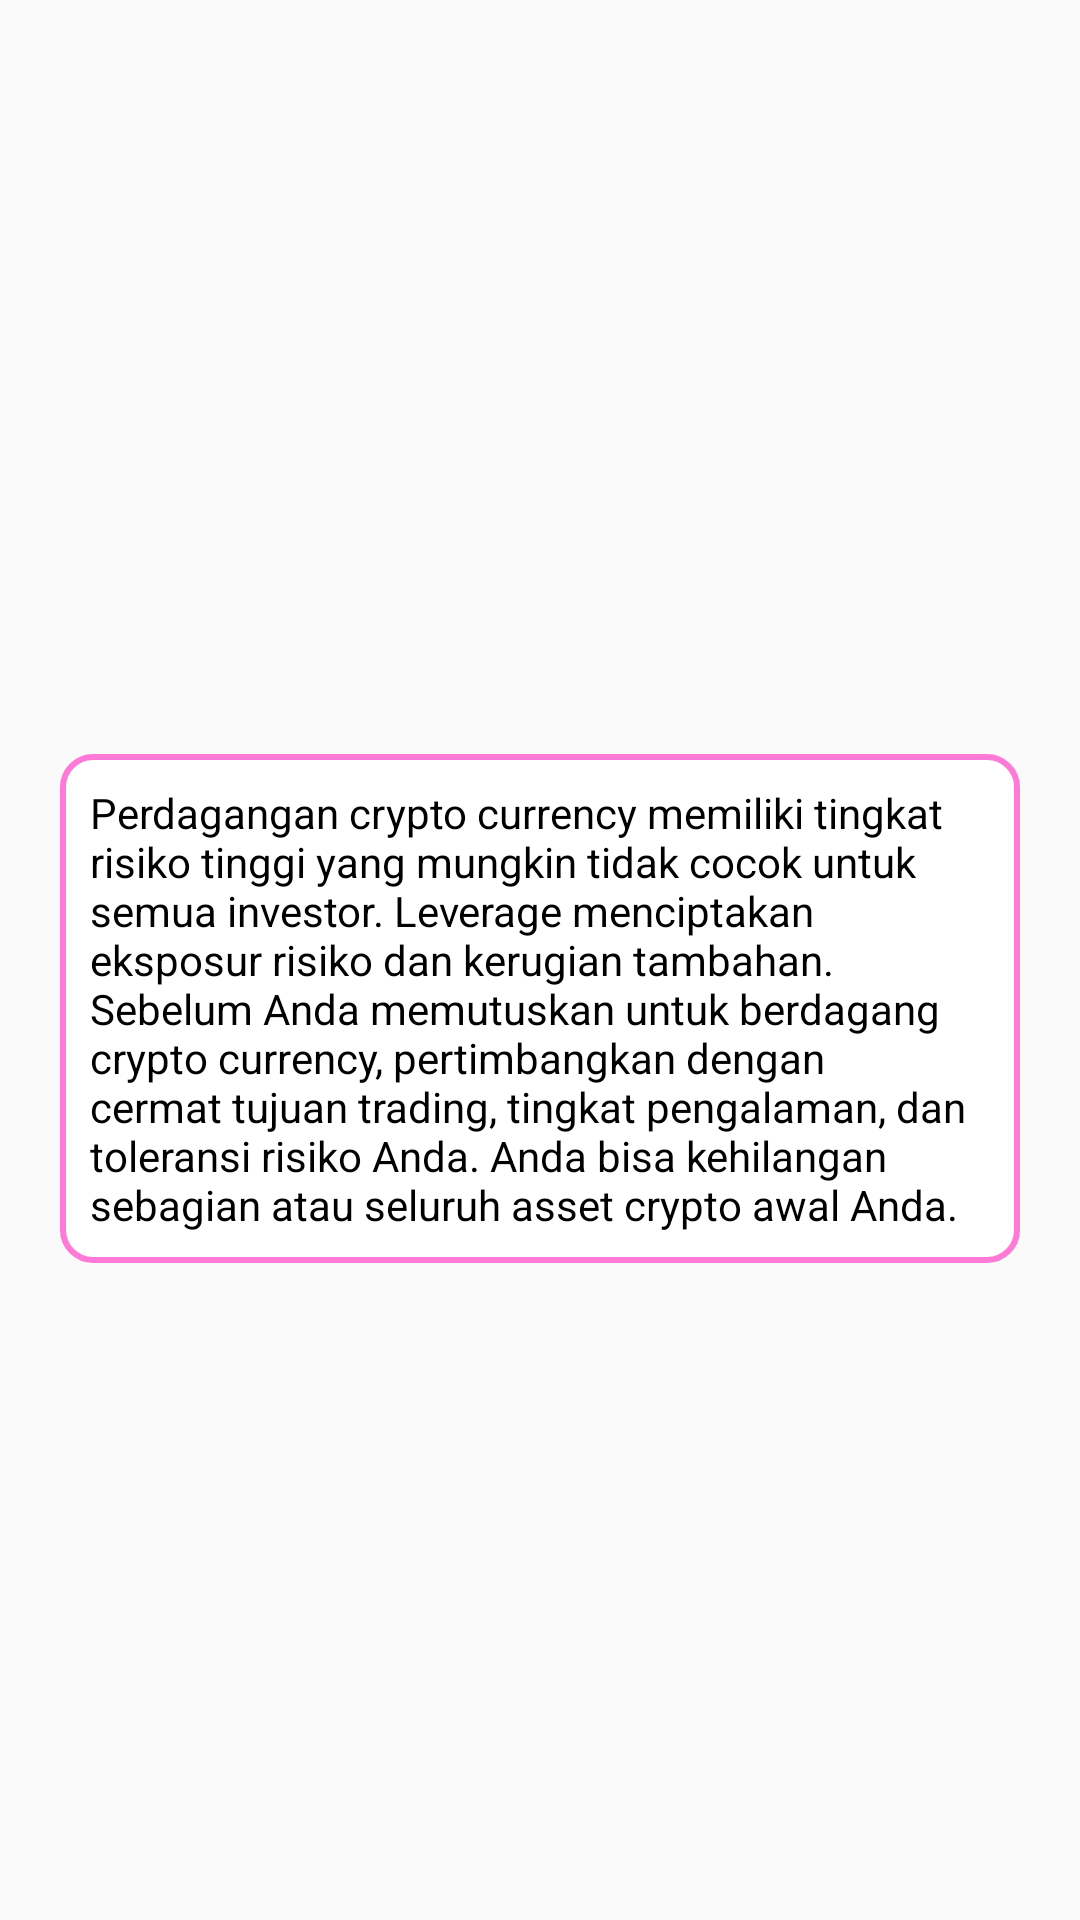

This screen was rendered from an Android layout file. Write that file and the resources it references.
<!-- AndroidManifest.xml: activity theme AppTheme.NoActionBar -->
<!-- res/layout/activity_result.xml -->
<?xml version="1.0" encoding="utf-8"?>
<LinearLayout
    xmlns:android="http://schemas.android.com/apk/res/android"
    xmlns:tools="http://schemas.android.com/tools"
    android:layout_width="match_parent"
    android:layout_height="match_parent"
    android:orientation="vertical"
    android:gravity="center"
    tools:context=".view.ResultActivity"
    android:keepScreenOn="true">

  <TextView
      android:textColor="@color/textPrimary"
      android:textStyle="bold"
      android:textSize="24sp"
      android:gravity="center"
      android:layout_width="match_parent"
      android:layout_height="wrap_content"
      android:id="@+id/textViewStatus"/>

  <LinearLayout
      android:layout_margin="20dp"
      android:padding="10dp"
      android:background="@drawable/card_1"
      android:orientation="vertical"
      android:layout_width="match_parent"
      android:layout_height="wrap_content">

    <TextView
        android:text="@string/welcome_description"
        android:textColor="@color/textPrimary"
        android:layout_width="match_parent"
        android:layout_height="wrap_content"/>

  </LinearLayout>

</LinearLayout>
<!-- resources referenced by this layout -->
<resources>
  <color name="textPrimary">#000</color>
  <!-- drawable card_1 (drawable) -->
  <?xml version="1.0" encoding="utf-8"?>
  <selector xmlns:android="http://schemas.android.com/apk/res/android">
    <item android:state_enabled="false">
      <shape android:shape="rectangle">
        <solid android:color="@color/White"/>
        <stroke android:width="2dp" android:color="@color/colorPrimary"/>
        <corners android:radius="10dp"/>
      </shape>
    </item>
  
    <item android:state_pressed="true">
      <shape android:shape="rectangle">
        <solid android:color="@color/White"/>
        <stroke android:width="2dp" android:color="@color/colorPrimary"/>
        <corners android:radius="10dp"/>
      </shape>
    </item>
  
    <item>
      <shape android:shape="rectangle">
        <solid android:color="@color/White"/>
        <stroke android:width="2dp" android:color="@color/colorPrimary"/>
        <corners android:radius="10dp"/>
      </shape>
    </item>
  </selector>
  <string name="welcome_description">Perdagangan crypto currency memiliki tingkat risiko tinggi yang mungkin tidak cocok untuk semua investor. Leverage menciptakan eksposur risiko dan kerugian tambahan. Sebelum Anda memutuskan untuk berdagang crypto currency, pertimbangkan dengan cermat tujuan trading, tingkat pengalaman, dan toleransi risiko Anda. Anda bisa kehilangan sebagian atau seluruh asset crypto awal Anda.</string>
  <style name="AppTheme.NoActionBar" parent="Theme.AppCompat.Light.NoActionBar">
      <item name="windowActionBar">false</item>
      <item name="windowNoTitle">true</item>
      <item name="colorPrimary">@color/colorPrimary</item>
      <item name="colorPrimaryDark">@color/colorPrimaryDark</item>
      <item name="colorAccent">@color/colorAccent</item>
      <item name="android:statusBarColor">@android:color/transparent</item>
    </style>
  <color name="White">#ffffff</color>
  <color name="colorPrimary">#ff7ad7</color>
  <color name="colorPrimaryDark">#c947a5</color>
  <color name="colorAccent">#4c3855</color>
</resources>
